The GitHub repository Nour-el-houda34/Diabetic-Retinopathy contains a labelled image folder "DiabeticBahia_split_2" with 5 categories: healthy, mild diabetic retinopathy, moderate diabetic retinopathy, proliferate DR, severe diabetic retinopathy. Examples follow, each with its label.

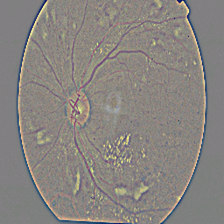
Label: severe diabetic retinopathy

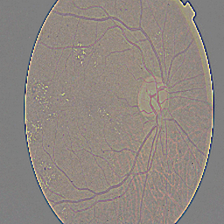
Label: moderate diabetic retinopathy

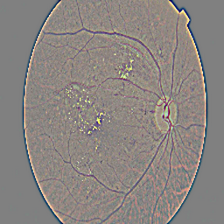
Label: proliferate DR

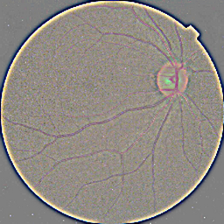
Label: healthy

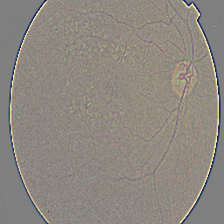
Label: mild diabetic retinopathy

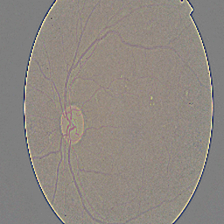
Label: moderate diabetic retinopathy
